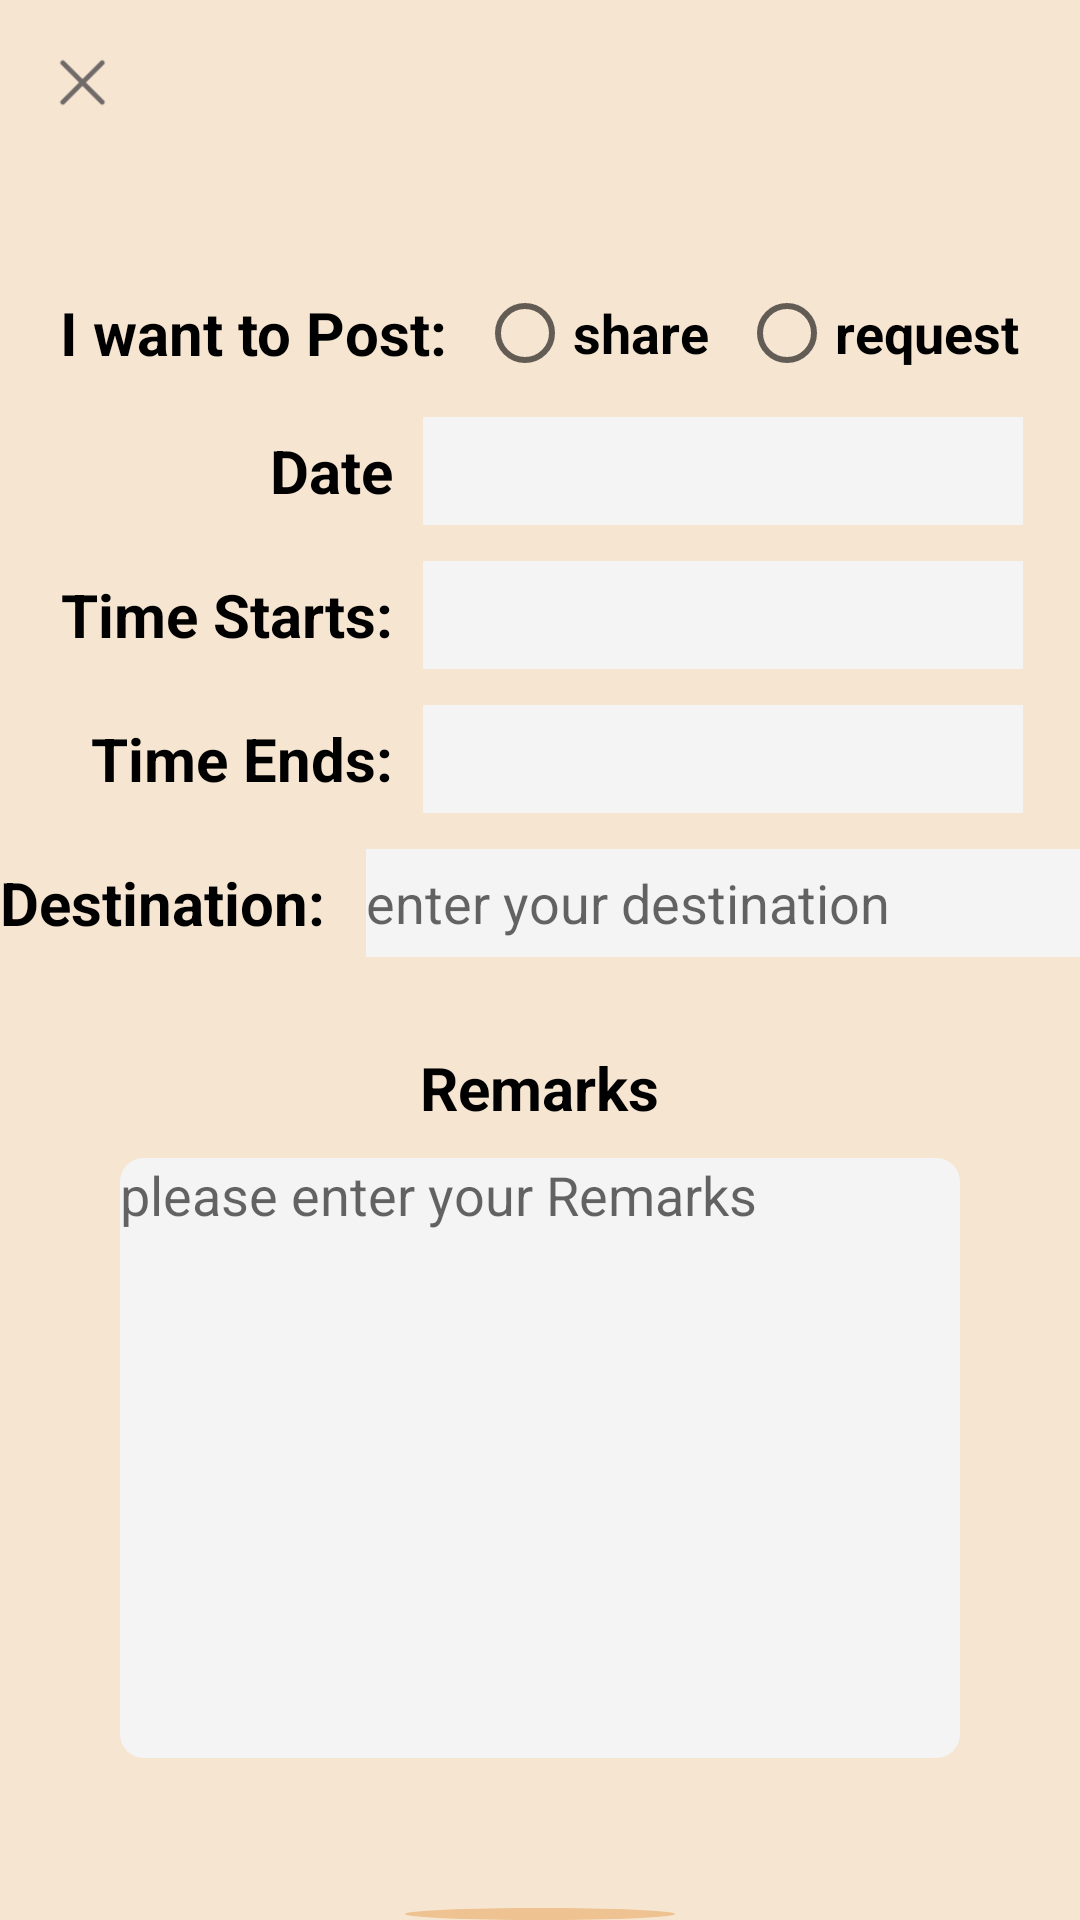

Here is an Android app screen rendered from its layout file. Give the layout XML and the strings, colors and styles it references.
<!-- AndroidManifest.xml: application theme Theme.GroceryGo -->
<!-- res/layout/post_layout.xml -->
<?xml version="1.0" encoding="utf-8"?>
<LinearLayout xmlns:android="http://schemas.android.com/apk/res/android"
    android:layout_width="match_parent"
    android:layout_height="match_parent"
    android:background="#F6E5D1"
    android:orientation="vertical">

    <ImageView
        android:id="@+id/btn_dismiss"
        android:layout_width="35dp"
        android:layout_height="35dp"
        android:layout_marginTop="10dp"
        android:layout_marginLeft="10dp"
        android:src="@drawable/btn_dismiss"/>
    <LinearLayout
        android:layout_marginTop="50dp"
        android:layout_width="match_parent"
        android:layout_height="wrap_content"
        android:gravity="center"
        android:orientation="vertical">
        <LinearLayout
            android:layout_width="wrap_content"
            android:layout_height="wrap_content">
            <TextView
                android:textColor="@color/black"
                android:textStyle="bold"
                android:textSize="20dp"
                android:layout_gravity="center"
                android:text="@string/i_want_to_post"
                android:layout_width="wrap_content"
                android:layout_height="wrap_content"/>
            <RadioGroup
                android:id="@+id/buttons"
                android:layout_marginLeft="10dp"
                android:layout_width="match_parent"
                android:layout_height="wrap_content"
                android:orientation="horizontal">
                <RadioButton
                    android:textStyle="bold"
                    android:text="@string/share"
                    android:textSize="18dp"
                    android:layout_width="wrap_content"
                    android:layout_height="wrap_content"/>
                <RadioButton
                    android:layout_marginLeft="10dp"
                    android:textSize="18dp"
                    android:textStyle="bold"
                    android:text="@string/request"
                    android:layout_width="wrap_content"
                    android:layout_height="wrap_content"/>
            </RadioGroup>
        </LinearLayout>

        <LinearLayout
            android:layout_width="wrap_content"
            android:layout_height="wrap_content"
            android:layout_gravity="center"
            android:layout_marginTop="12dp">
            <TextView
                android:textColor="@color/black"
                android:textStyle="bold"
                android:textSize="20dp"
                android:gravity="right"
                android:layout_gravity="center"
                android:text="Date"
                android:layout_width="112dp"
                android:layout_height="wrap_content"/>
            <TextView
                android:background="@color/BGInput"
                android:id="@+id/date_picker"
                android:layout_marginLeft="10dp"
                android:gravity="center"
                android:textSize="20dp"
                android:textColor="@color/black"
                android:layout_width="200dp"
                android:layout_height="36dp"/>
        </LinearLayout>


        <LinearLayout
            android:layout_width="wrap_content"
            android:layout_height="wrap_content"
            android:layout_gravity="center"
            android:layout_marginTop="12dp">
            <TextView
                android:textColor="@color/black"
                android:textStyle="bold"
                android:textSize="20dp"
                android:gravity="right"
                android:layout_gravity="center"
                android:text="@string/from"
                android:layout_width="112dp"
                android:layout_height="wrap_content"/>
            <TextView
                android:background="@color/BGInput"
                android:id="@+id/time_picker_from"
                android:layout_marginLeft="10dp"
                android:gravity="center"
                android:textSize="20dp"
                android:textColor="@color/black"
                android:layout_width="200dp"
                android:layout_height="36dp"/>
        </LinearLayout>

        <LinearLayout
            android:layout_width="wrap_content"
            android:layout_height="wrap_content"
            android:layout_gravity="center"
            android:layout_marginTop="12dp">
            <TextView
                android:textColor="@color/black"
                android:textStyle="bold"
                android:textSize="20dp"
                android:gravity="right"
                android:layout_gravity="center"
                android:text="@string/to"
                android:layout_width="112dp"
                android:layout_height="wrap_content"/>
            <TextView
                android:background="@color/BGInput"
                android:id="@+id/time_picker_to"
                android:gravity="center"
                android:textSize="20dp"
                android:textColor="@color/black"
                android:layout_marginLeft="10dp"
                android:layout_width="200dp"
                android:layout_height="36dp"/>
        </LinearLayout>
        <LinearLayout
            android:layout_width="wrap_content"
            android:layout_height="wrap_content"
            android:layout_gravity="center"
            android:layout_marginTop="12dp">
            <TextView
                android:textColor="@color/black"
                android:textStyle="bold"
                android:textSize="20dp"
                android:layout_gravity="center"
                android:text="@string/destination"
                android:layout_width="112dp"
                android:layout_height="wrap_content"/>
            <AutoCompleteTextView
                android:id="@+id/destination"
                android:layout_marginLeft="10dp"
                android:layout_width="250dp"
                android:layout_gravity="center"
                android:background="@color/BGInput"
                android:layout_height="36dp"
                android:hint="@string/edit_destination"/>
        </LinearLayout>
        <TextView
            android:text="@string/remarks"
            android:layout_marginTop="30dp"
            android:textSize="20dp"
            android:textColor="@color/black"
            android:textStyle="bold"
            android:layout_width="wrap_content"
            android:layout_height="wrap_content"/>
        <EditText
            android:id="@+id/remark"
            android:layout_marginTop="10dp"
            android:layout_marginLeft="40dp"
            android:layout_marginRight="40dp"
            android:layout_width="match_parent"
            android:background="@drawable/enter_background"
            android:hint="@string/please_enter_your_remarks"
            android:inputType="textMultiLine"
            android:gravity="top"
            android:layout_height="200dp"/>

        <TextView
            android:id="@+id/post"
            android:layout_marginTop="50dp"
            android:text="@string/post"
            android:textSize="24dp"
            android:textColor="@color/black"
            android:gravity="center"
            android:background="@drawable/bg_circle"
            android:layout_width="wrap_content"
            android:layout_height="wrap_content"/>
    </LinearLayout>
</LinearLayout>
<!-- resources referenced by this layout -->
<resources>
  <color name="BGInput">#F0F5F6F8</color>
  <color name="black">#FF000000</color>
  <!-- drawable bg_circle (drawable) -->
  <?xml version="1.0" encoding="utf-8"?>
  <selector xmlns:android="http://schemas.android.com/apk/res/android">
      <item android:state_pressed="false">
          <shape android:shape="oval">
              <solid
                  android:color="#EEC391"/>
              <size
                  android:width="90dp"
                  android:height="90dp"/>
          </shape>
      </item>
  
      <item android:state_pressed="true">
          <shape android:shape="oval">
              <solid
                  android:color="@color/dan_black"/>
              <size
                  android:width="90dp"
                  android:height="90dp"/>
          </shape>
      </item>
  </selector>
  <!-- drawable btn_dismiss: png bitmap (drawable-v24, 715 bytes) -->
  <!-- drawable enter_background (drawable-v24) -->
  <?xml version="1.0" encoding="utf-8"?>
  <shape xmlns:android="http://schemas.android.com/apk/res/android">
      <corners android:radius="8dp" />
      <solid android:color="@color/BGInput" />
  </shape>
  <string name="destination">Destination:</string>
  <string name="edit_destination">enter your destination</string>
  <string name="from">Time Starts:</string>
  <string name="i_want_to_post">I want to Post:</string>
  <string name="please_enter_your_remarks">please enter your Remarks</string>
  <string name="post">Post</string>
  <string name="remarks">Remarks</string>
  <string name="request">request</string>
  <string name="share">share</string>
  <string name="to">Time Ends:</string>
  <style name="Theme.GroceryGo" parent="Theme.AppCompat.Light.NoActionBar">
          
          <item name="colorOnPrimary">@color/white</item>
          
          <item name="colorSecondary">@color/teal_200</item>
          <item name="colorSecondaryVariant">@color/teal_700</item>
          <item name="colorOnSecondary">@color/black</item>
          
          <item name="android:statusBarColor">?attr/colorPrimaryVariant</item>
          
      </style>
  <color name="dan_black">#4D161823</color>
  <color name="white">#FFFFFFFF</color>
  <color name="teal_200">#FF03DAC5</color>
  <color name="teal_700">#FF018786</color>
</resources>
